The GitHub repository Robinbux/Skin-Lesion-Cancer-classification contains a labelled image folder "data" with 2 categories: benign lesion hair removed, malignant lesion hair removed. Examples follow, each with its label.

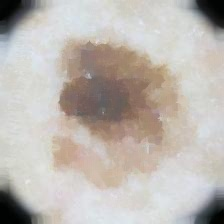
Label: malignant lesion hair removed

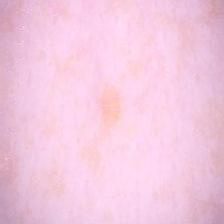
Label: benign lesion hair removed

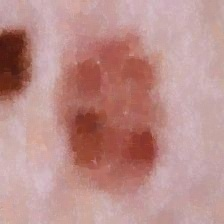
Label: benign lesion hair removed

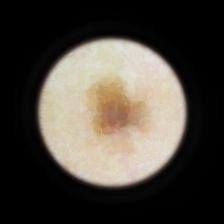
Label: malignant lesion hair removed

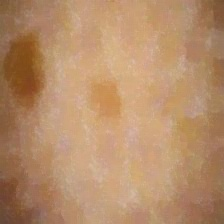
Label: benign lesion hair removed

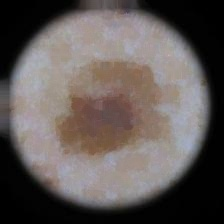
Label: malignant lesion hair removed
